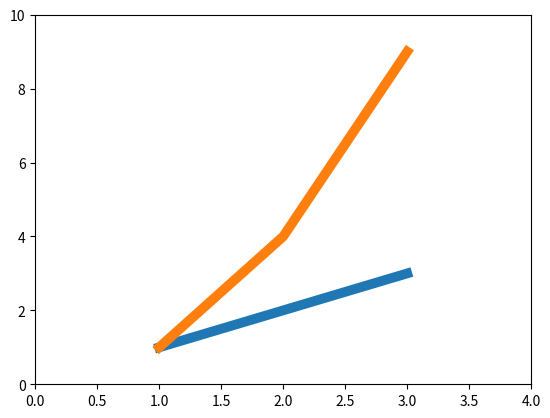

Python code for this plot:
import matplotlib.pyplot as plt

#If you make multiple lines with
#  one plot command, the kwargs
# apply to all those lines, e.g.:
x1 = [1,2,3]
y1 = [1,2,3]

x2 = [1,2,3]
y2 = [1,4,9]

plt.plot(x1, y1, x2, y2, linewidth=7)
plt.axis([0, 4, 0, 10])
plt.show()
